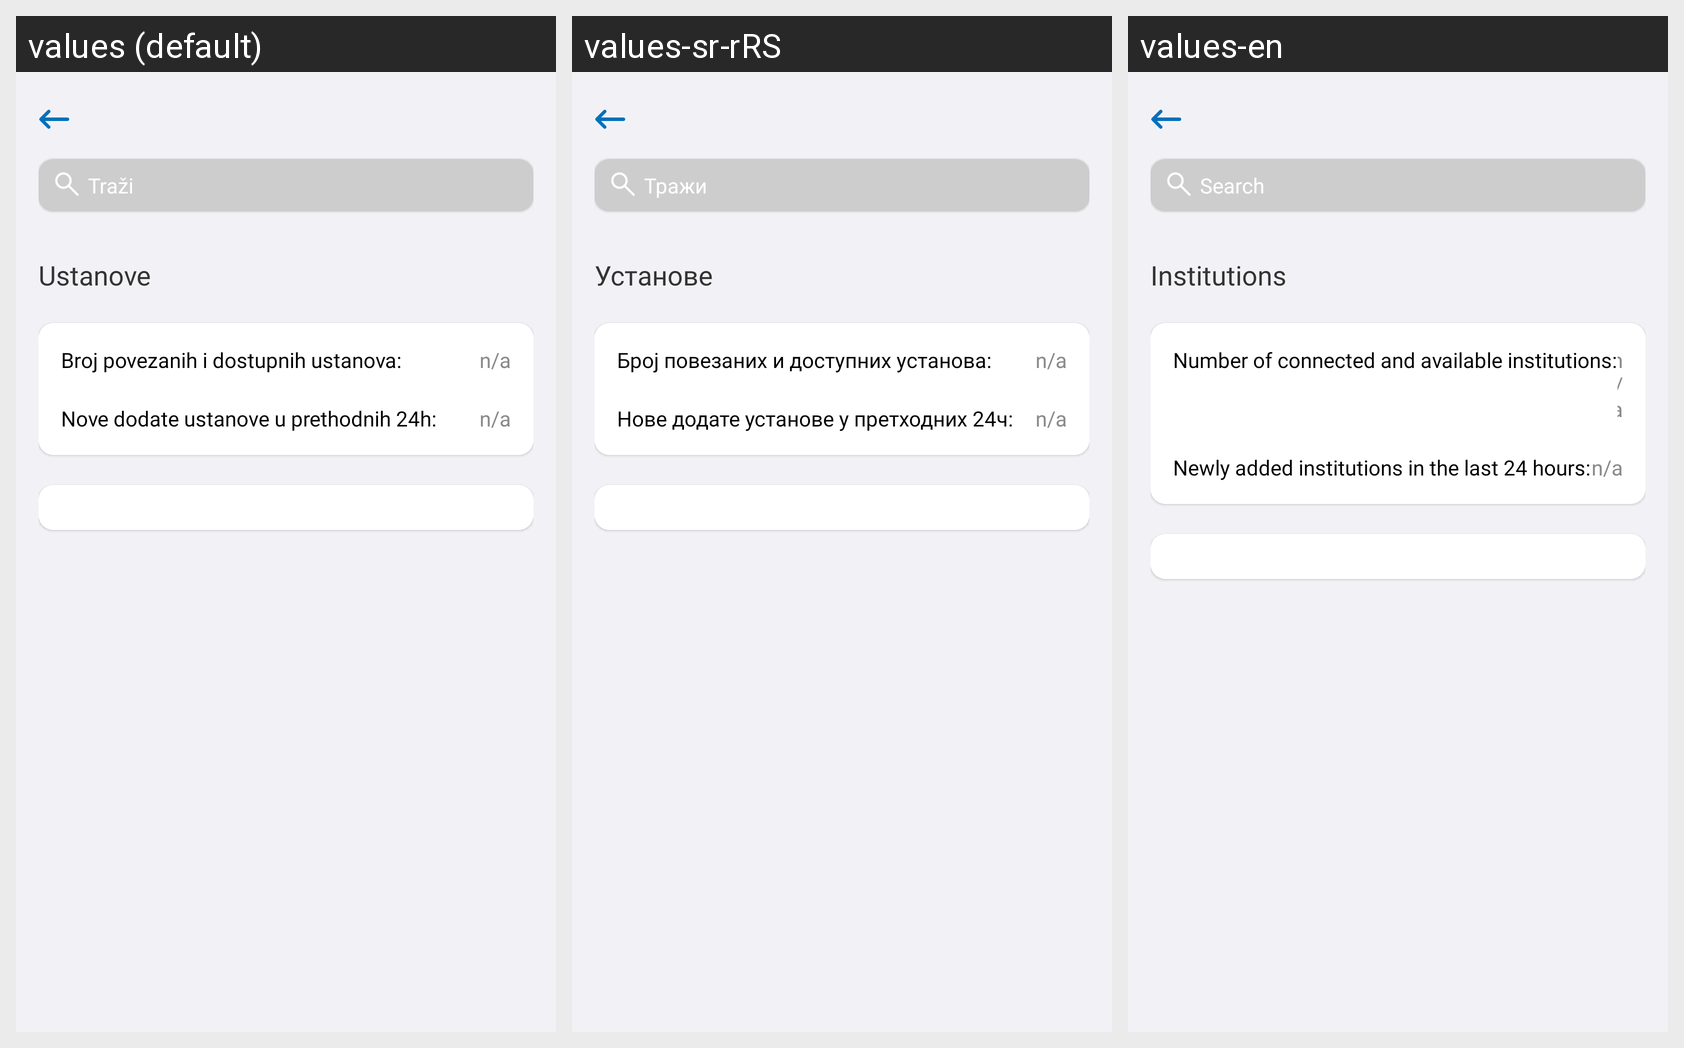

This grid shows one Android layout under several languages. Give, for every string resource on the screen, its name, the default text and each shown locale's text.
Android screen res/layout/fragment_institutions.xml rendered under 3 locales, left to right: values (default), values-sr-rRS, values-en. Device: Nexus 5 (rendered at 1080×1920; each locale shown at half size, 540×960, under a caption strip naming it); theme Theme.E_Zdravlje.
Strings drawn on this screen, with the default value and each locale's value (text and hints the layout hard-codes, and strings that could not be matched under every locale, appear in the picture but are not listed):

fragment_institutions_search
  values: Traži
  values-sr-rRS: Тражи
  values-en: Search

fragment_institutions_title
  values: Ustanove
  values-sr-rRS: Установе
  values-en: Institutions

fragment_institutions_num_institution_relathionship
  values: Broj povezanih i dostupnih ustanova:
  values-sr-rRS: Број повезаних и доступних установа:
  values-en: Number of connected and available institutions:

fragment_institutions_new_institutions
  values: Nove dodate ustanove u prethodnih 24h:
  values-sr-rRS: Нове додате установе у претходних 24ч:
  values-en: Newly added institutions in the last 24 hours:
